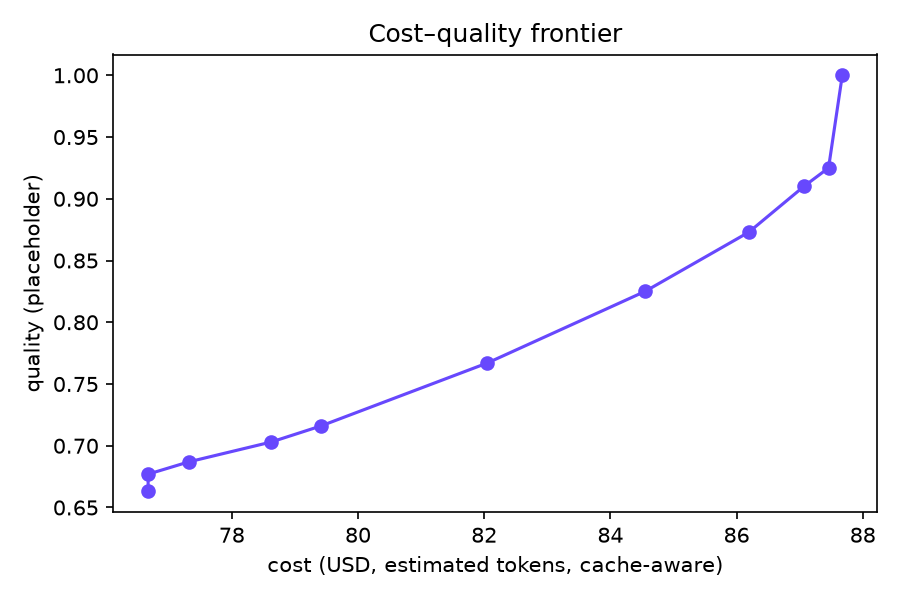

The data file committed next to this chart (first rows):
adopt_frac, cost_usd, quality_placeholder
0.0, 87.68, 1.0
0.1, 87.46, 0.925
0.2, 87.07, 0.91
0.3, 86.19, 0.873
0.4, 84.55, 0.825
0.5, 82.05, 0.767
0.6, 79.41, 0.716
0.7, 78.62, 0.703
0.8, 77.32, 0.687
0.9, 76.67, 0.677
1.0, 76.67, 0.663
